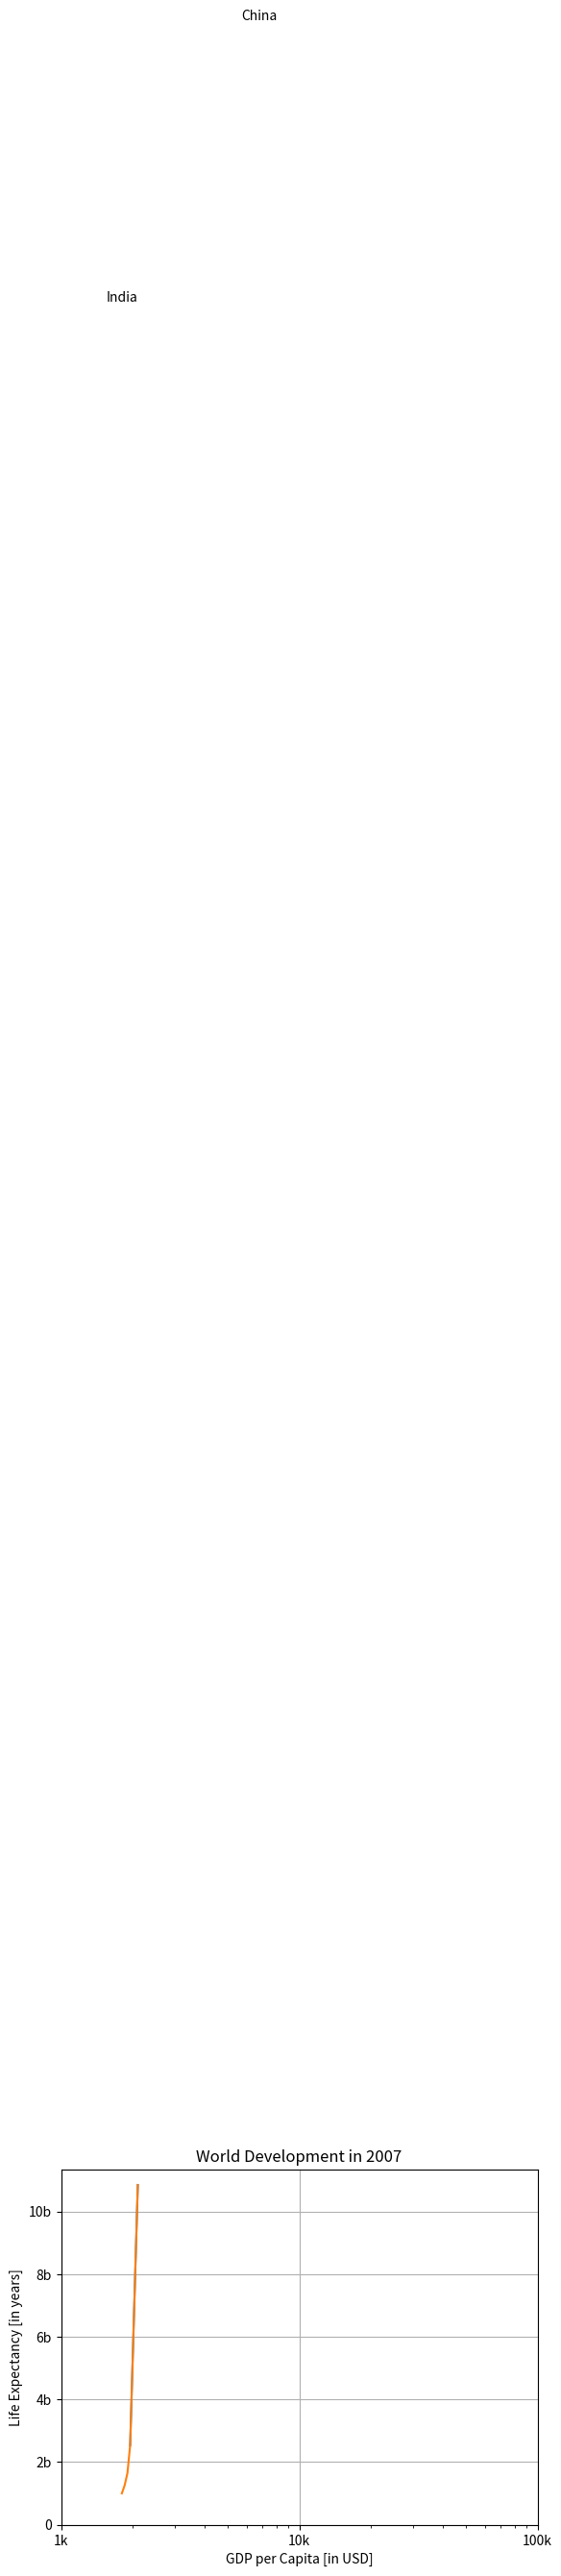

Here is the Python script that generated this plot:
###### 5.1 - MatplotLib


#Ex 1: Plotting

import matplotlib.pyplot as plt
#matplotlib.use('Qt5Agg')
#print(plt.__version__)


x = list(range(0,10))
y = list(range(-10,0))

plt.plot(x,y)  #plot x,y
plt.show()           #show the graph


#Ex 2: Plotting

import matplotlib.pyplot as plt

plt.plot([1, 2, 3, 4], [1, 4, 9, 16], 'ro')
plt.axis((0, 6, 0, 20))
plt.show()

#Ex 3: Plotting

import matplotlib.pyplot as plt

a = [0,-100,25,67,-323] #X Axis
b = [0,3,7,3,9]         #Y Axis
plt.plot(a,b)
plt.show()

#Ex 3: Zoom in on the triangle

plt.axis([-50,80,2,8]) #Allows to redefine the X axis which will allow you to capture a specific portion of results
plt.plot(a,b)
plt.show()


#Ex 3: Graph Title, Axis Label

a = [0,-100,25,67,-323] #X Axis
b = [0,3,7,3,9]         #Y Axis

plt.title("Triangle")
plt.xlabel("Array A")
plt.ylabel("Array B")

plt.axis([-50,80,2,8])
plt.plot(a,b)
plt.show()

#Ex 4: Override X lables with different labels names

a = [0,-100,25,67,-323] #X Axis
b = [0,3,7,3,9]         #Y Axis

plt.title("Triangle")
plt.xlabel("Array A")
plt.ylabel("Array B")

plt.axis([-50,80,2,8])
plt.xticks((-40,-20,0,20,40,60,80),("h","e","l","l","o","o","o")) #override here

plt.plot(a,b)
plt.show()

#Ex 5: Change color of graph

a = [0,-100,25,67,-323] #X Axis
b = [0,3,7,3,9]         #Y Axis

plt.title("Triangle")
plt.xlabel("Array A")
plt.ylabel("Array B")

plt.axis([-50,80,2,8])

plt.plot(a,b, color = "red") #make it red
plt.show()


#Ex 6: Histogram

a = [0,-100,25,67,-323] #X Axis
b = [0,3,7,3,9]         #Y Axis


plt.hist(a)
plt.show()

#Ex 7: Scatter

a = [0,-100,25,67,-323] #X Axis
b = [0,3,7,3,9]         #Y Axis


plt.scatter(a,b)
plt.show()


#Ex 7: Convert Axis to Logarithmic scale


a = [0,-100,25,67,-323] #X Axis
b = [0,3,7,3,9]         #Y Axis

plt.xscale("log")
plt.scatter(a,b)
plt.show()

#Ex 8: Histogram

values = [0,0.6,1.4,1.6,2.2,2.5,2.6,3.2,3.5,3.9,4.2,6]
plt.hist(values, bins=3) #will devise the data in 3 bins
plt.show()
plt.clf() #cleans up histo to mae a new one behind

values = [0,0.6,1.4,1.6,2.2,2.5,2.6,3.2,3.5,3.9,4.2,6]
plt.hist(values, bins=6) #will devise the data in 6 bins
plt.show()
plt.close()

#Ex 8: Graph Customization

import matplotlib.pyplot as plt

year = [1950, 1951, 1952, 2100]
pop = [2.53, 2.57, 2.62, 10.85]

plt.plot(year, pop)

plt.xlabel("Year")
plt.ylabel("Population")
plt.title("World Population")
plt.yticks([0,2,4,6,8,10],["0","2b","4b","6b","8b","10b"])

plt.show()

#Ex 9: Add xaxi and y axis inputs to graph

import matplotlib.pyplot as plt

year = [1950, 1951, 1952, 2100]
pop = [2.53, 2.57, 2.62, 10.85]

year = [1800, 1850, 1900] + year
pop = [1.0,1.262, 1.650] + pop

plt.plot(year, pop)

plt.xlabel("Year")
plt.ylabel("Population")
plt.title("World Population")
plt.yticks([0,2,4,6,8,10],["0","2b","4b","6b","8b","10b"])

plt.show()

#Ex 10: Things to add to the bubble plot of each country gdp vs life exp.

# plt.scatter(x = gdp_cap, y = life_exp, s = np.array(pop) * 2, c = col, alpha = 0.8)
# x = x axis
# y = y axis
# s = size of bubble for each country
# c = colours for each continent
# alpha = range from 0 to 1 (make the colours transparant)


#Ex 11: Scatter Plot

# Scatter plot
#plt.scatter(x = gdp_cap, y = life_exp, s = np.array(pop) * 2, c = col, alpha = 0.8)

# Previous customizations
plt.xscale('log')
plt.xlabel('GDP per Capita [in USD]')
plt.ylabel('Life Expectancy [in years]')
plt.title('World Development in 2007')
plt.xticks([1000,10000,100000], ['1k','10k','100k'])

# Additional customizations
plt.text(1550, 71, 'India') #will add custom texts in graph at location
plt.text(5700, 80, 'China')#will add custom texts in graph at location

# Add grid() call
plt.grid(True) #will add grid lines

# Show the plot
plt.show()

